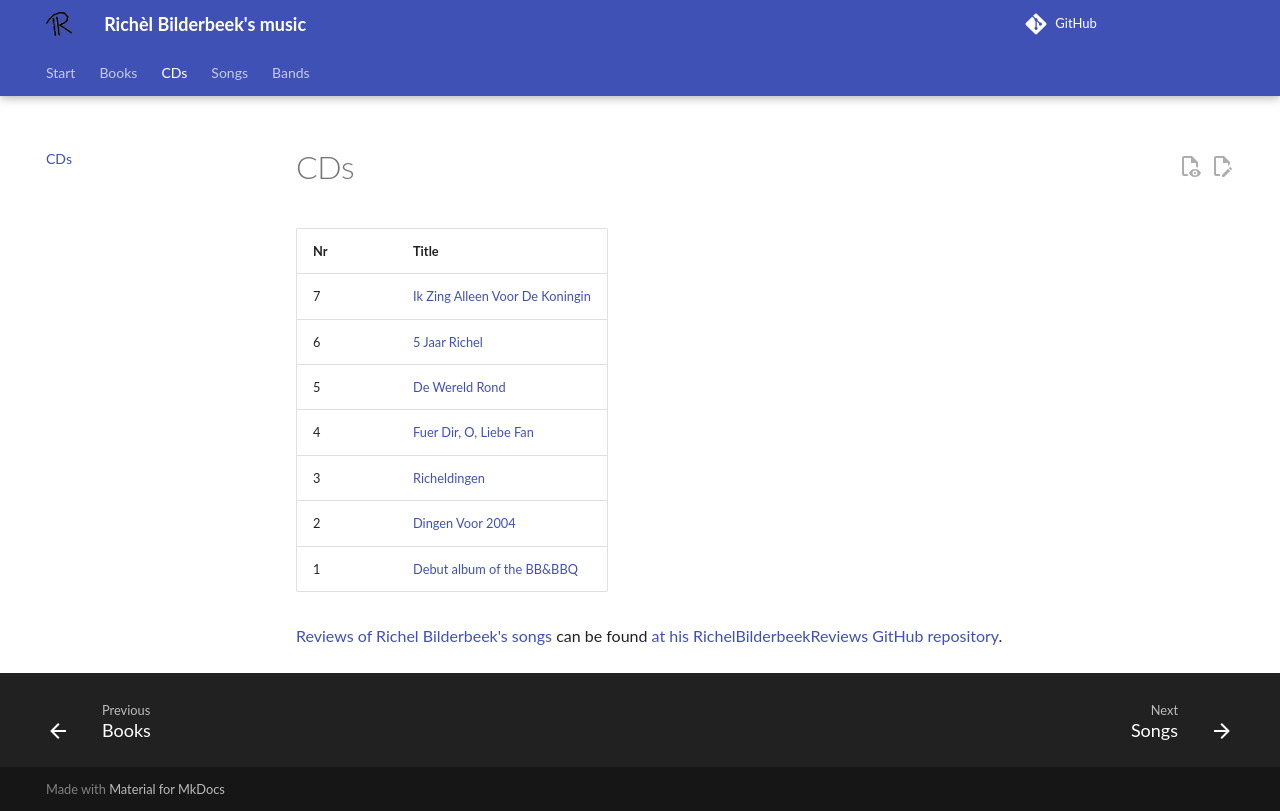

repository: richelbilderbeek/music · page: cds/index.html · generator: mkdocs

# CDs

<!-- markdownlint-disable MD013 --><!-- Tables cannot be split up over lines, hence will break 80 characters per line -->

Nr |Title
---|-------------------------------------------------------------------------------------------------
7  |[Ik Zing Alleen Voor De Koningin](https://github.com/richelbilderbeek/IkZingAlleenVoorDeKoningin)
6  |[5 Jaar Richel](https://github.com/richelbilderbeek/VijfJaarRichel)
5  |[De Wereld Rond](https://github.com/richelbilderbeek/DeWereldRond)
4  |[Fuer Dir, O, Liebe Fan](https://github.com/richelbilderbeek/FuerDirOLiebeFan)
3  |[Richeldingen](https://github.com/richelbilderbeek/Richeldingen)
2  |[Dingen Voor 2004](https://github.com/richelbilderbeek/DingenVoor2004)
1  |[Debut album of the BB&BBQ](https://github.com/richelbilderbeek/Quartet)

<!-- markdownlint-enable MD013 -->

[Reviews of Richel Bilderbeek's songs](https://github.com/richelbilderbeek/RichelBilderbeekReviews)
can be found [at his RichelBilderbeekReviews GitHub repository](https://github.com/richelbilderbeek/RichelBilderbeekReviews).
